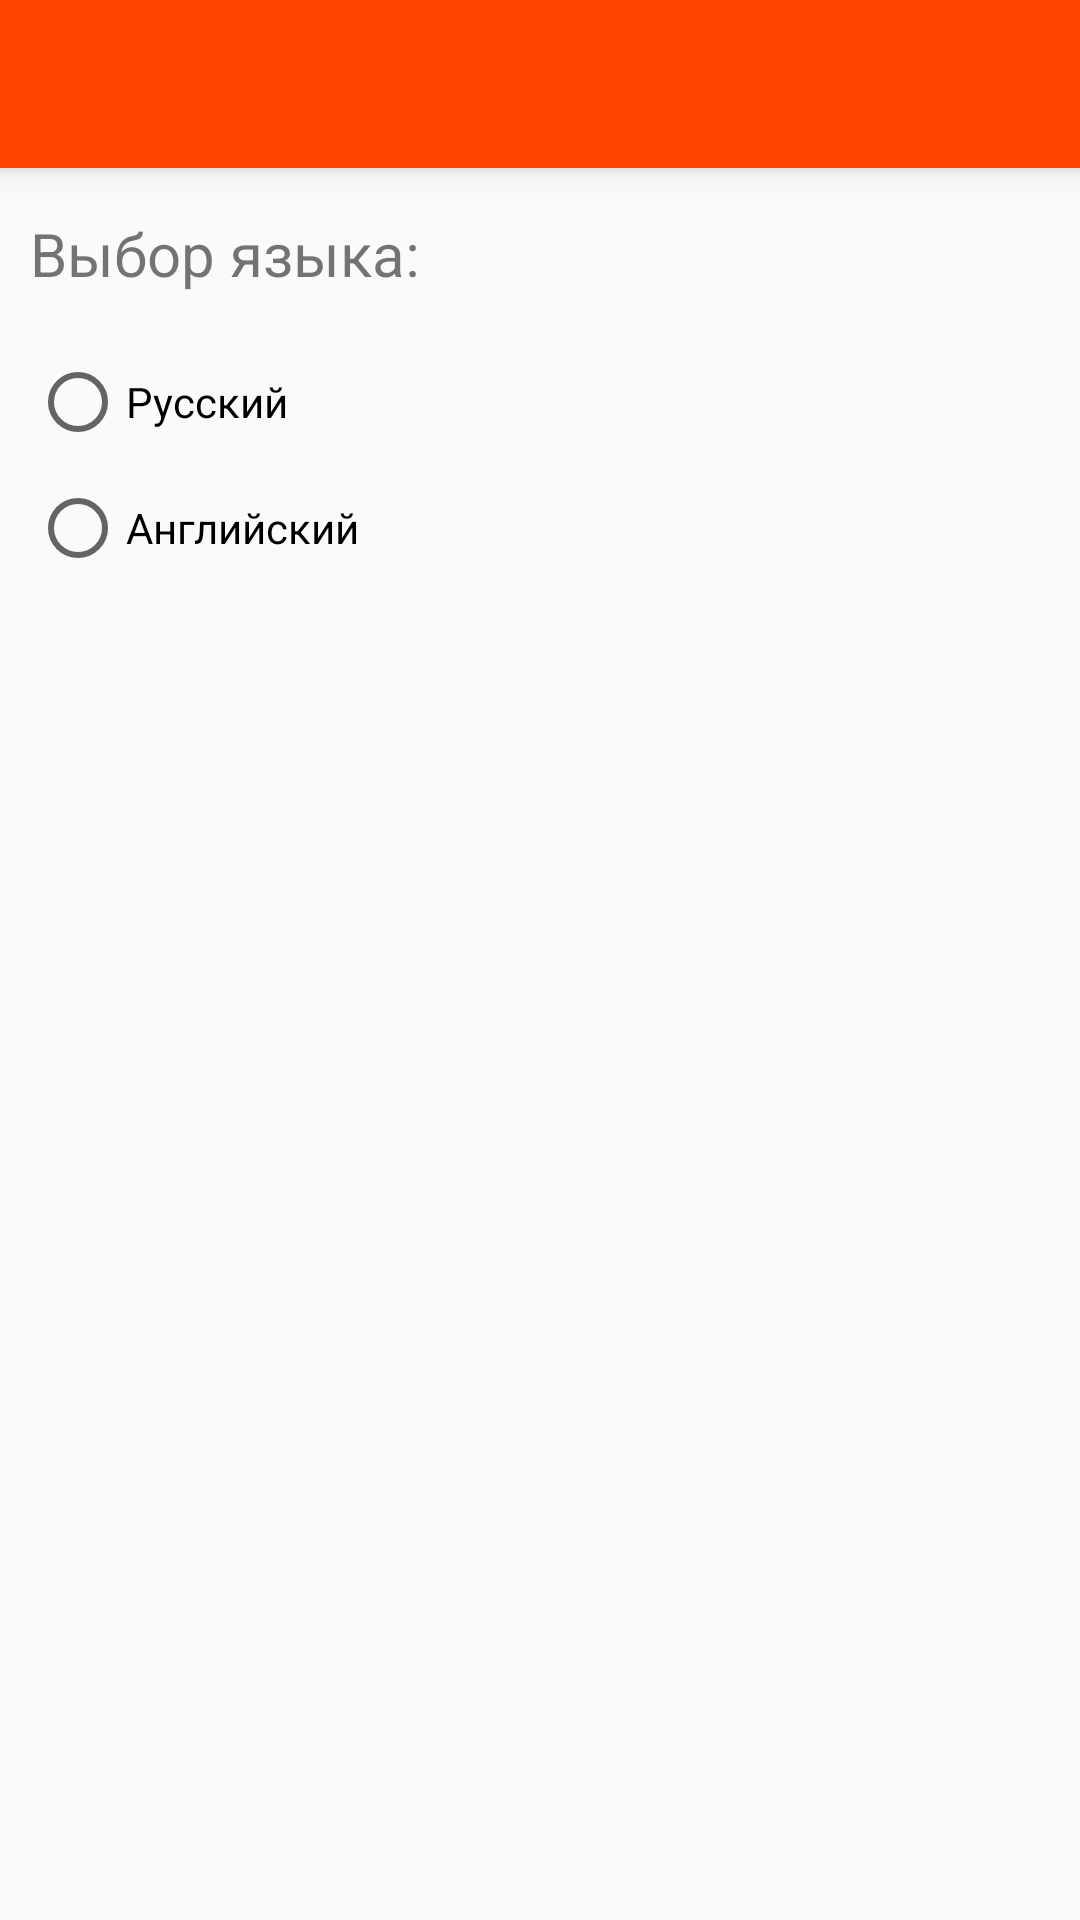

Here is an Android app screen rendered from its layout file. Give the layout XML and the strings, colors and styles it references.
<!-- AndroidManifest.xml: application theme AppTheme -->
<!-- res/layout/activity_settings.xml -->
<?xml version="1.0" encoding="utf-8"?>
<RelativeLayout xmlns:android="http://schemas.android.com/apk/res/android"
    android:layout_width="match_parent"
    android:layout_height="match_parent"
    android:orientation="vertical">

    <android.support.v7.widget.Toolbar xmlns:android="http://schemas.android.com/apk/res/android"
        android:id="@+id/settingstoolbar"
        style="@style/ToolBarStyle"
        android:layout_width="match_parent"
        android:layout_height="wrap_content"
        android:background="?attr/colorPrimary"
        android:elevation="5dp"
        android:minHeight="@dimen/abc_action_bar_default_height_material">

    </android.support.v7.widget.Toolbar>

    <FrameLayout
        android:id="@+id/content_frame"
        android:layout_width="match_parent"
        android:layout_height="wrap_content"
        android:layout_below="@+id/settingstoolbar" />

    <RadioButton
        android:id="@+id/radioButton"
        android:layout_width="wrap_content"
        android:layout_height="wrap_content"
        android:layout_below="@+id/textView"
        android:layout_marginLeft="10dp"
        android:layout_marginTop="20dp"
        android:text="Русский" />

    <RadioButton
        android:id="@+id/radioButton2"
        android:layout_width="wrap_content"
        android:layout_height="wrap_content"
        android:layout_below="@+id/radioButton"
        android:layout_marginLeft="10dp"
        android:layout_marginTop="10dp"
        android:text="Английский" />

    <TextView
        android:id="@+id/textView"
        android:layout_width="wrap_content"
        android:layout_height="wrap_content"
        android:layout_below="@+id/content_frame"
        android:layout_marginLeft="10dp"
        android:layout_marginTop="15dp"
        android:text="Выбор языка:"
        android:textSize="20sp"
        android:textStyle="normal" />

</RelativeLayout>
<!-- resources referenced by this layout -->
<resources>
  <style name="ToolBarStyle" parent="">
          <item name="theme">@style/ThemeOverlay.AppCompat.Dark.ActionBar</item>
      </style>
  <style name="AppTheme" parent="Theme.AppCompat.Light.NoActionBar">
          
  
          <item name="colorPrimary">@color/OrangeRed</item>
          <item name="colorPrimaryDark">@color/OrangeRed</item>
          <item name="colorAccent">@color/red</item>
      </style>
  <color name="OrangeRed">#FF4500</color>
  <color name="red">#F44336</color>
</resources>
